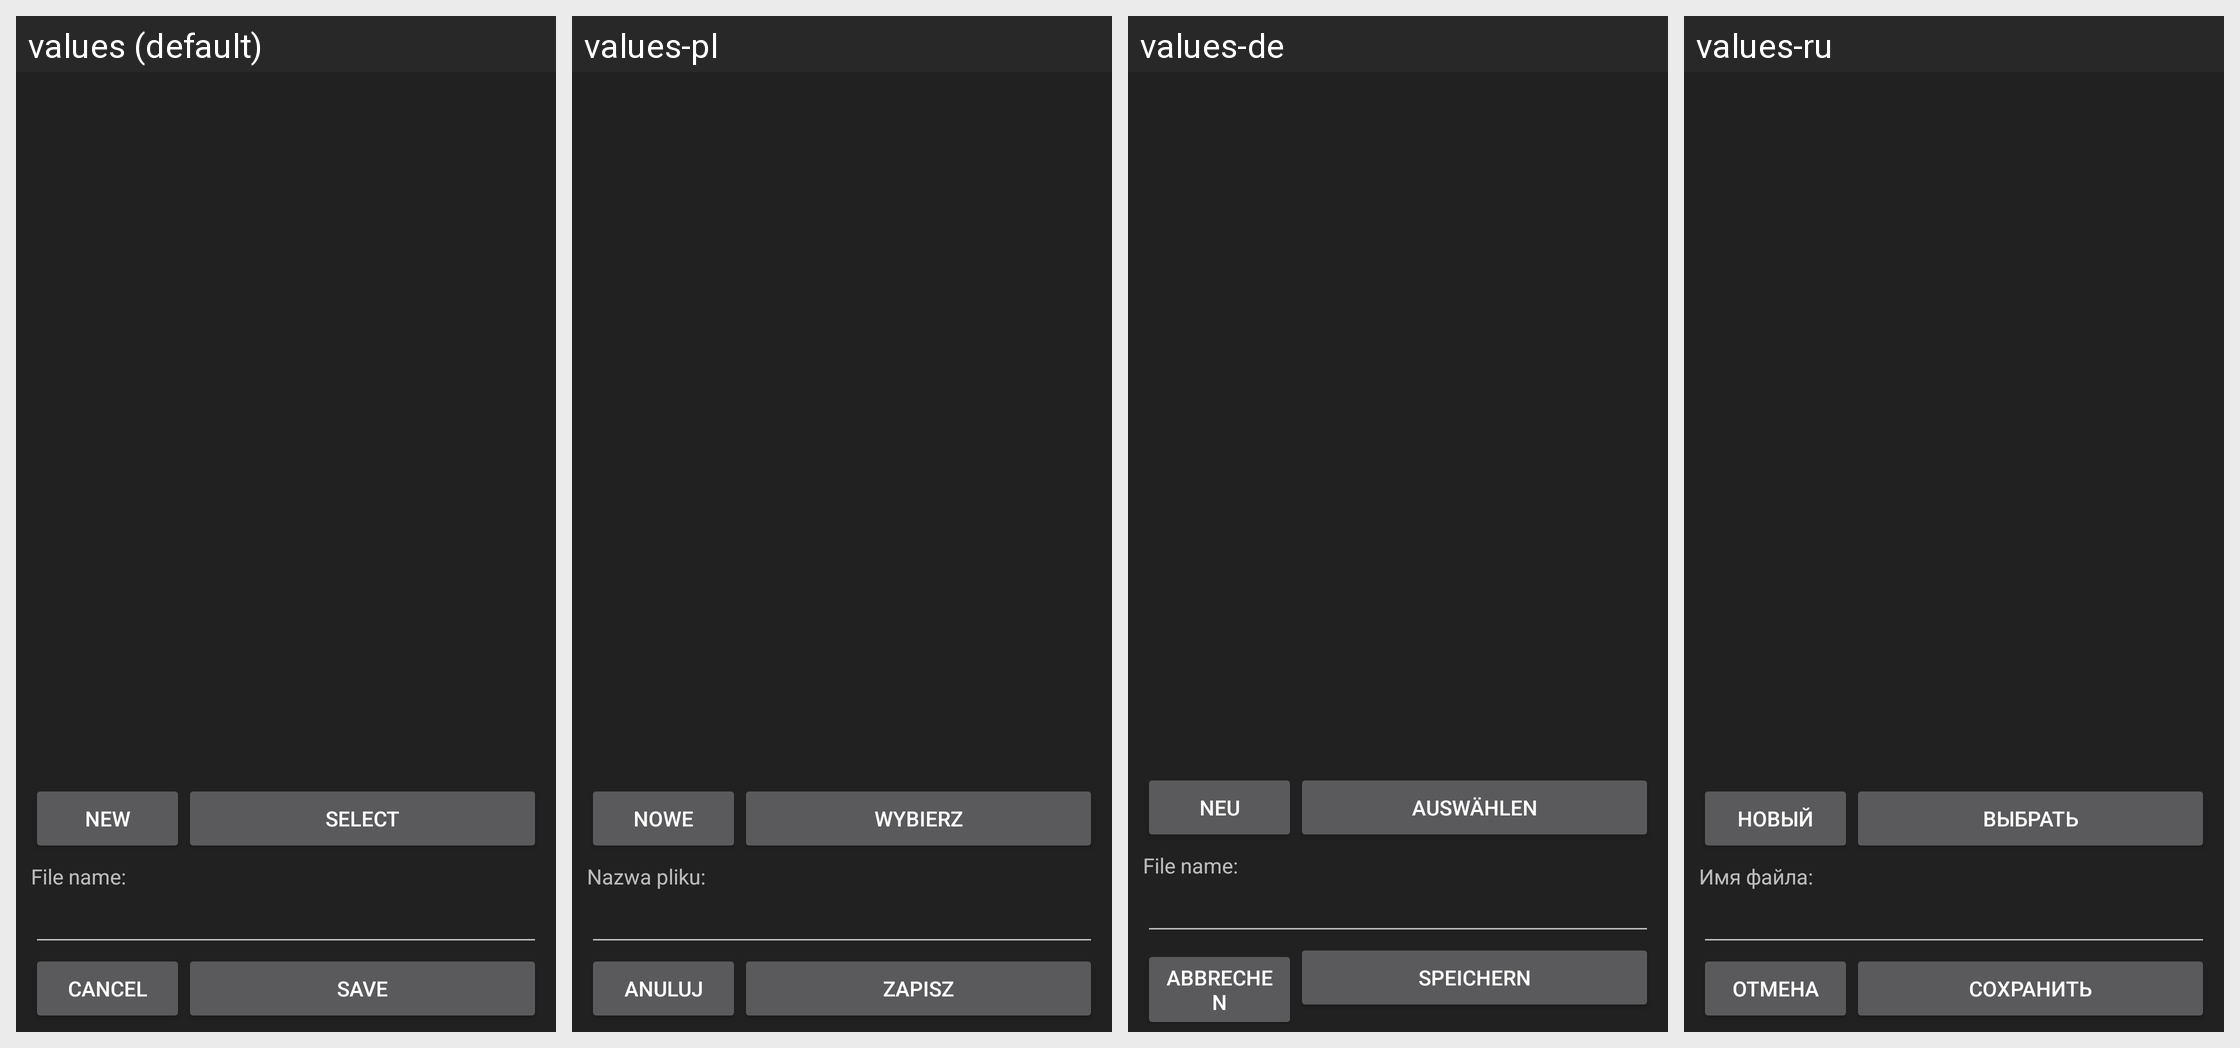

Locale-by-locale string values for the Android screen shown in this grid:
Android screen res/layout/file_dialog_main.xml rendered under 4 locales, left to right: values (default), values-pl, values-de, values-ru. Device: Nexus 5 (rendered at 1080×1920; each locale shown at half size, 540×960, under a caption strip naming it); theme StarCraftTheme.
Other locales in the repository, not shown: values-fr, values-ko, values-pt.
Strings drawn on this screen, with the default value and each locale's value (text and hints the layout hard-codes, and strings that could not be matched under every locale, appear in the picture but are not listed):

nnew
  values: New
  values-pl: Nowe
  values-de: Neu
  values-ru: Новый

select
  values: Select
  values-pl: Wybierz
  values-de: Auswählen
  values-ru: Выбрать

file_name
  values: File name:
  values-pl: Nazwa pliku:
  values-de: File name:  [not translated; the default value is used]
  values-ru: Имя файла:

cancel
  values: Cancel
  values-pl: Anuluj
  values-de: Abbrechen
  values-ru: Отмена

create
  values: Save
  values-pl: Zapisz
  values-de: Speichern
  values-ru: Сохранить
